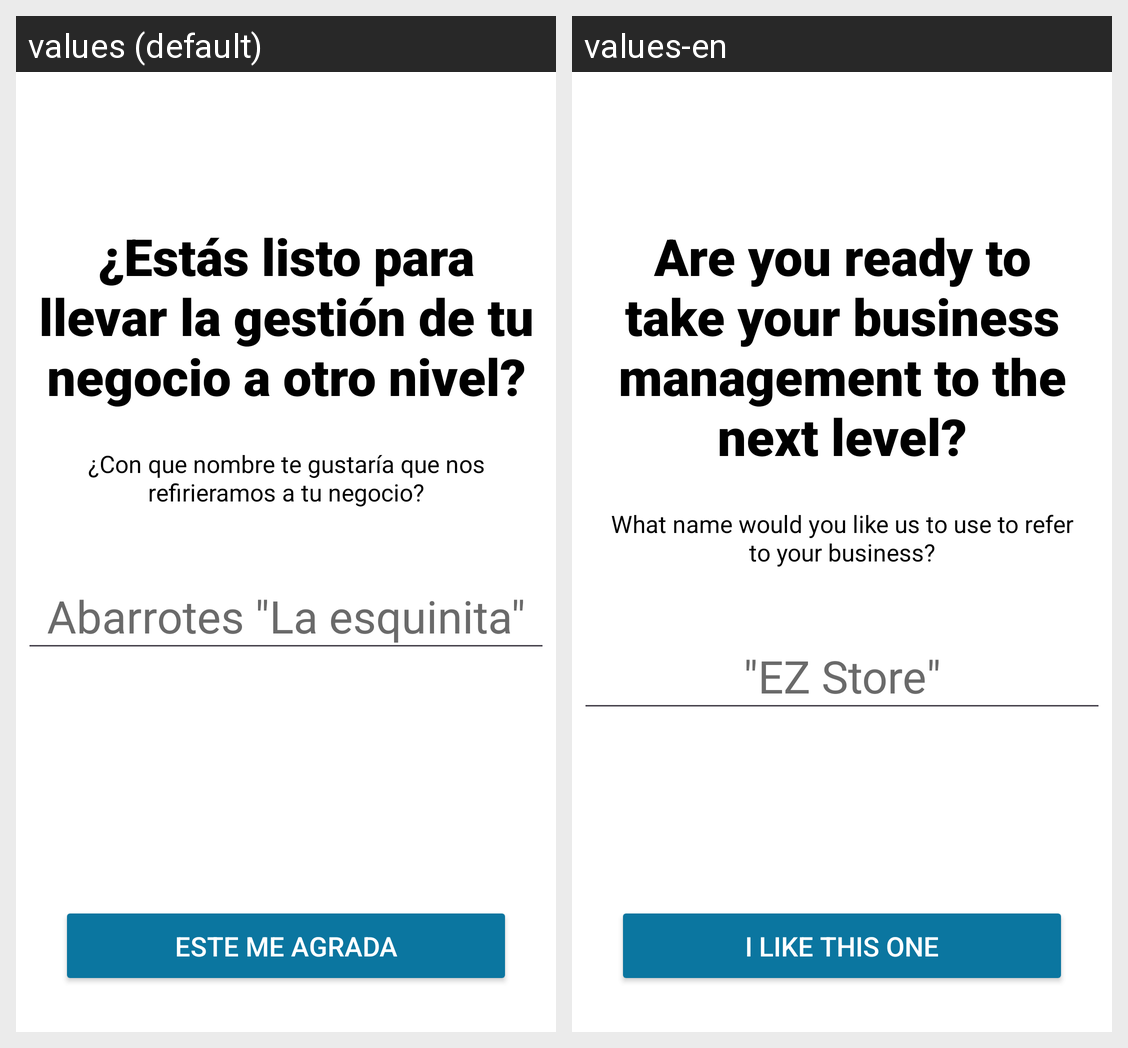

The Android screen above is rendered under two locales of the same app. Produce the string resources it draws, with the default and per-locale values.
Android screen res/layout/activity_bname.xml rendered under 2 locales, left to right: values (default), values-en. Device: Nexus 5 (rendered at 1080×1920; each locale shown at half size, 540×960, under a caption strip naming it); theme Theme.Contalana_Prototipe.
Strings drawn on this screen, with the default value and each locale's value (text and hints the layout hard-codes, and strings that could not be matched under every locale, appear in the picture but are not listed):

bName.title
  values: ¿Estás listo para llevar la gestión de tu negocio a otro nivel?
  values-en: Are you ready to take your business management to the next level?

bName.subtitle
  values: ¿Con que nombre te gustaría que nos refirieramos a tu negocio?
  values-en: What name would you like us to use to refer to your business?

bName.forms.bname
  values: Abarrotes "La esquinita"
  values-en: "EZ Store"

bName.button
  values: Este me agrada
  values-en: I like this one
